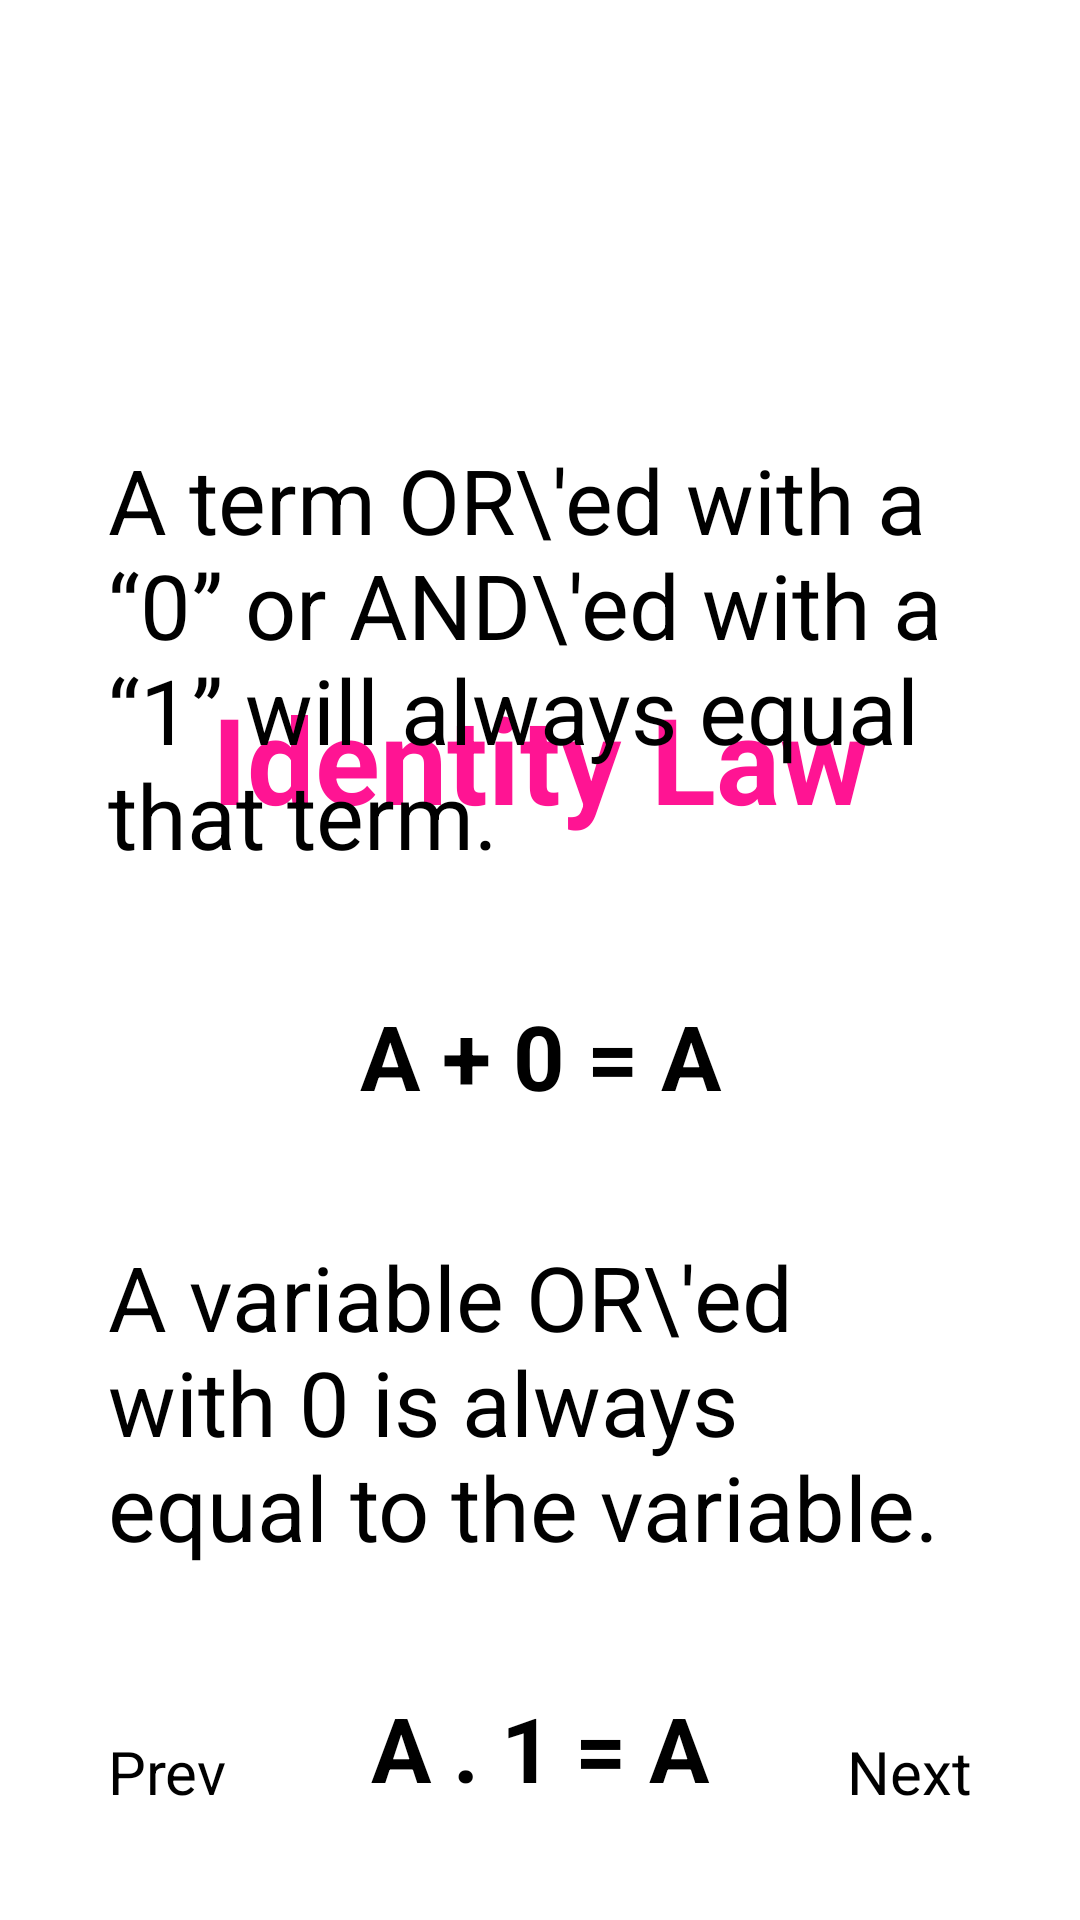

Android layout source for this screen:
<!-- AndroidManifest.xml: application theme Theme.FYP -->
<!-- res/layout/activity_crash_course_bool_page3.xml -->
<?xml version="1.0" encoding="utf-8"?>
<androidx.constraintlayout.widget.ConstraintLayout xmlns:android="http://schemas.android.com/apk/res/android"
    xmlns:app="http://schemas.android.com/apk/res-auto"
    xmlns:tools="http://schemas.android.com/tools"
    android:layout_width="match_parent"
    android:layout_height="match_parent"
    tools:context=".CrashCourseBoolPage3">

    <ImageView
        android:id="@+id/back_button"
        android:layout_width="26sp"
        android:layout_height="26sp"
        android:layout_margin="20sp"
        android:clickable="true"
        android:src="@drawable/ic_arrow_back"
        app:layout_constraintStart_toStartOf="parent"
        app:layout_constraintTop_toTopOf="parent"
        tools:ignore="SpeakableTextPresentCheck,TouchTargetSizeCheck" />

    <ProgressBar
        android:id="@+id/progressBar"
        style="?android:attr/progressBarStyleHorizontal"
        android:layout_width="match_parent"
        android:progressTint="@color/navy_700"
        android:layout_height="wrap_content"
        android:layout_margin="20sp"
        android:gravity="center"
        android:padding="16dp"
        app:layout_constraintBottom_toTopOf="@id/next_page"
        app:layout_constraintEnd_toEndOf="parent"
        app:layout_constraintStart_toStartOf="parent" />

    <Button
        android:id="@+id/next_page"
        android:layout_width="wrap_content"
        android:layout_height="wrap_content"
        android:clickable="true"
        android:gravity="center"
        android:padding="16dp"
        android:text="@string/next_page"
        android:layout_margin="20sp"
        android:textSize="20sp"
        app:layout_constraintBottom_toBottomOf="parent"
        app:layout_constraintEnd_toEndOf="parent" />

    <Button
        android:id="@+id/prev_page"
        android:layout_width="wrap_content"
        android:layout_height="wrap_content"
        android:clickable="true"
        android:gravity="center"
        android:padding="16dp"
        android:text="@string/previous_page"
        android:layout_margin="20sp"
        android:textSize="20sp"
        app:layout_constraintBottom_toBottomOf="parent"
        app:layout_constraintStart_toStartOf="parent" />

    <TextView
        android:id="@+id/identity_law"
        android:layout_width="match_parent"
        android:layout_height="wrap_content"
        android:layout_margin="20dp"
        android:gravity="center"
        android:padding="20sp"
        android:text="@string/identity_law"
        android:textColor="@color/deep_pink"
        android:textSize="40sp"
        android:textStyle="bold"
        app:layout_constraintStart_toStartOf="parent"
        app:layout_constraintEnd_toEndOf="parent"
        app:layout_constraintTop_toBottomOf="@id/back_button"/>


    <LinearLayout
        android:id="@+id/lv_notes"
        android:layout_width="match_parent"
        android:layout_height="wrap_content"
        android:orientation="vertical"
        android:gravity="center"
        android:padding="16dp"
        app:layout_constraintTop_toBottomOf="@id/identity_law"
        app:layout_constraintBottom_toTopOf="@id/next_page">


        <TextView
            android:layout_width="match_parent"
            android:layout_height="wrap_content"
            android:text="A term OR\'ed with a “0” or AND\'ed with a “1” will always equal that term."
            android:gravity="start"
            android:textSize="30sp"
            android:layout_margin="20dp" />

        <TextView
            android:layout_width="match_parent"
            android:layout_height="wrap_content"
            android:text="A + 0 = A"
            android:textColor="@color/black"
            android:textStyle="bold"
            android:textAlignment="center"
            android:textSize="30sp"
            android:layout_margin="20dp" />

        <TextView
            android:layout_width="match_parent"
            android:layout_height="wrap_content"
            android:text="A variable OR\'ed with 0 is always equal to the variable."
            android:gravity="start"
            android:textSize="30sp"
            android:layout_margin="20dp" />

        <TextView
            android:layout_width="match_parent"
            android:layout_height="wrap_content"
            android:text="A . 1 = A"
            android:textColor="@color/black"
            android:textStyle="bold"
            android:textAlignment="center"
            android:textSize="30sp"
            android:layout_margin="20dp" />

        <TextView
            android:layout_width="match_parent"
            android:layout_height="wrap_content"
            android:text="A variable AND\'ed with 1 is always equal to the variable."
            android:gravity="start"
            android:textSize="30sp"
            android:layout_margin="20dp" />

    </LinearLayout>


</androidx.constraintlayout.widget.ConstraintLayout>
<!-- resources referenced by this layout -->
<resources>
  <color name="black">#FF000000</color>
  <color name="deep_pink">#FF1493</color>
  <color name="navy_700">#37596D</color>
  <string name="identity_law">\n\n\nIdentity Law</string>
  <string name="next_page">Next</string>
  <string name="previous_page">Prev</string>
</resources>
